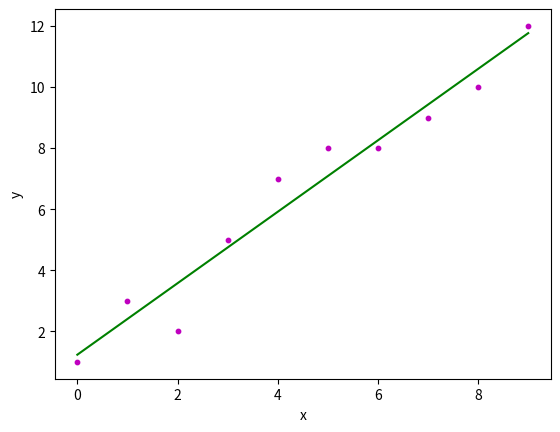

Here is the Python script that generated this plot:
import numpy as np 
import matplotlib.pyplot as plt 
  
def estimate_coef(x, y): 
    # number of observations/points 
    n = np.size(x) 
  
    # mean of x and y vector 
    m_x, m_y = np.mean(x), np.mean(y) 
  
    # calculating cross-deviation and deviation about x 
    SS_xy = np.sum(y*x) - n*m_y*m_x 
    SS_xx = np.sum(x*x) - n*m_x*m_x 
  
    # calculating regression coefficients 
    b_1 = SS_xy / SS_xx 
    b_0 = m_y - b_1*m_x 
  
    return(b_0, b_1) 
  
def plot_regression_line(x, y, b):  
    plt.scatter(x, y, color = "m", 
               marker = "o", s = 10) 
  
    y_pred = b[0] + b[1]*x 
  
    plt.plot(x, y_pred, color = "g") 
  
    plt.xlabel('x') 
    plt.ylabel('y') 
   
    plt.show() 
  
x = np.array([0, 1, 2, 3, 4, 5, 6, 7, 8, 9]) 
y = np.array([1, 3, 2, 5, 7, 8, 8, 9, 10, 12]) 
  
b = estimate_coef(x, y) 
print("Estimated coefficients:b=",b[0],b[1])
plot_regression_line(x, y, b) 